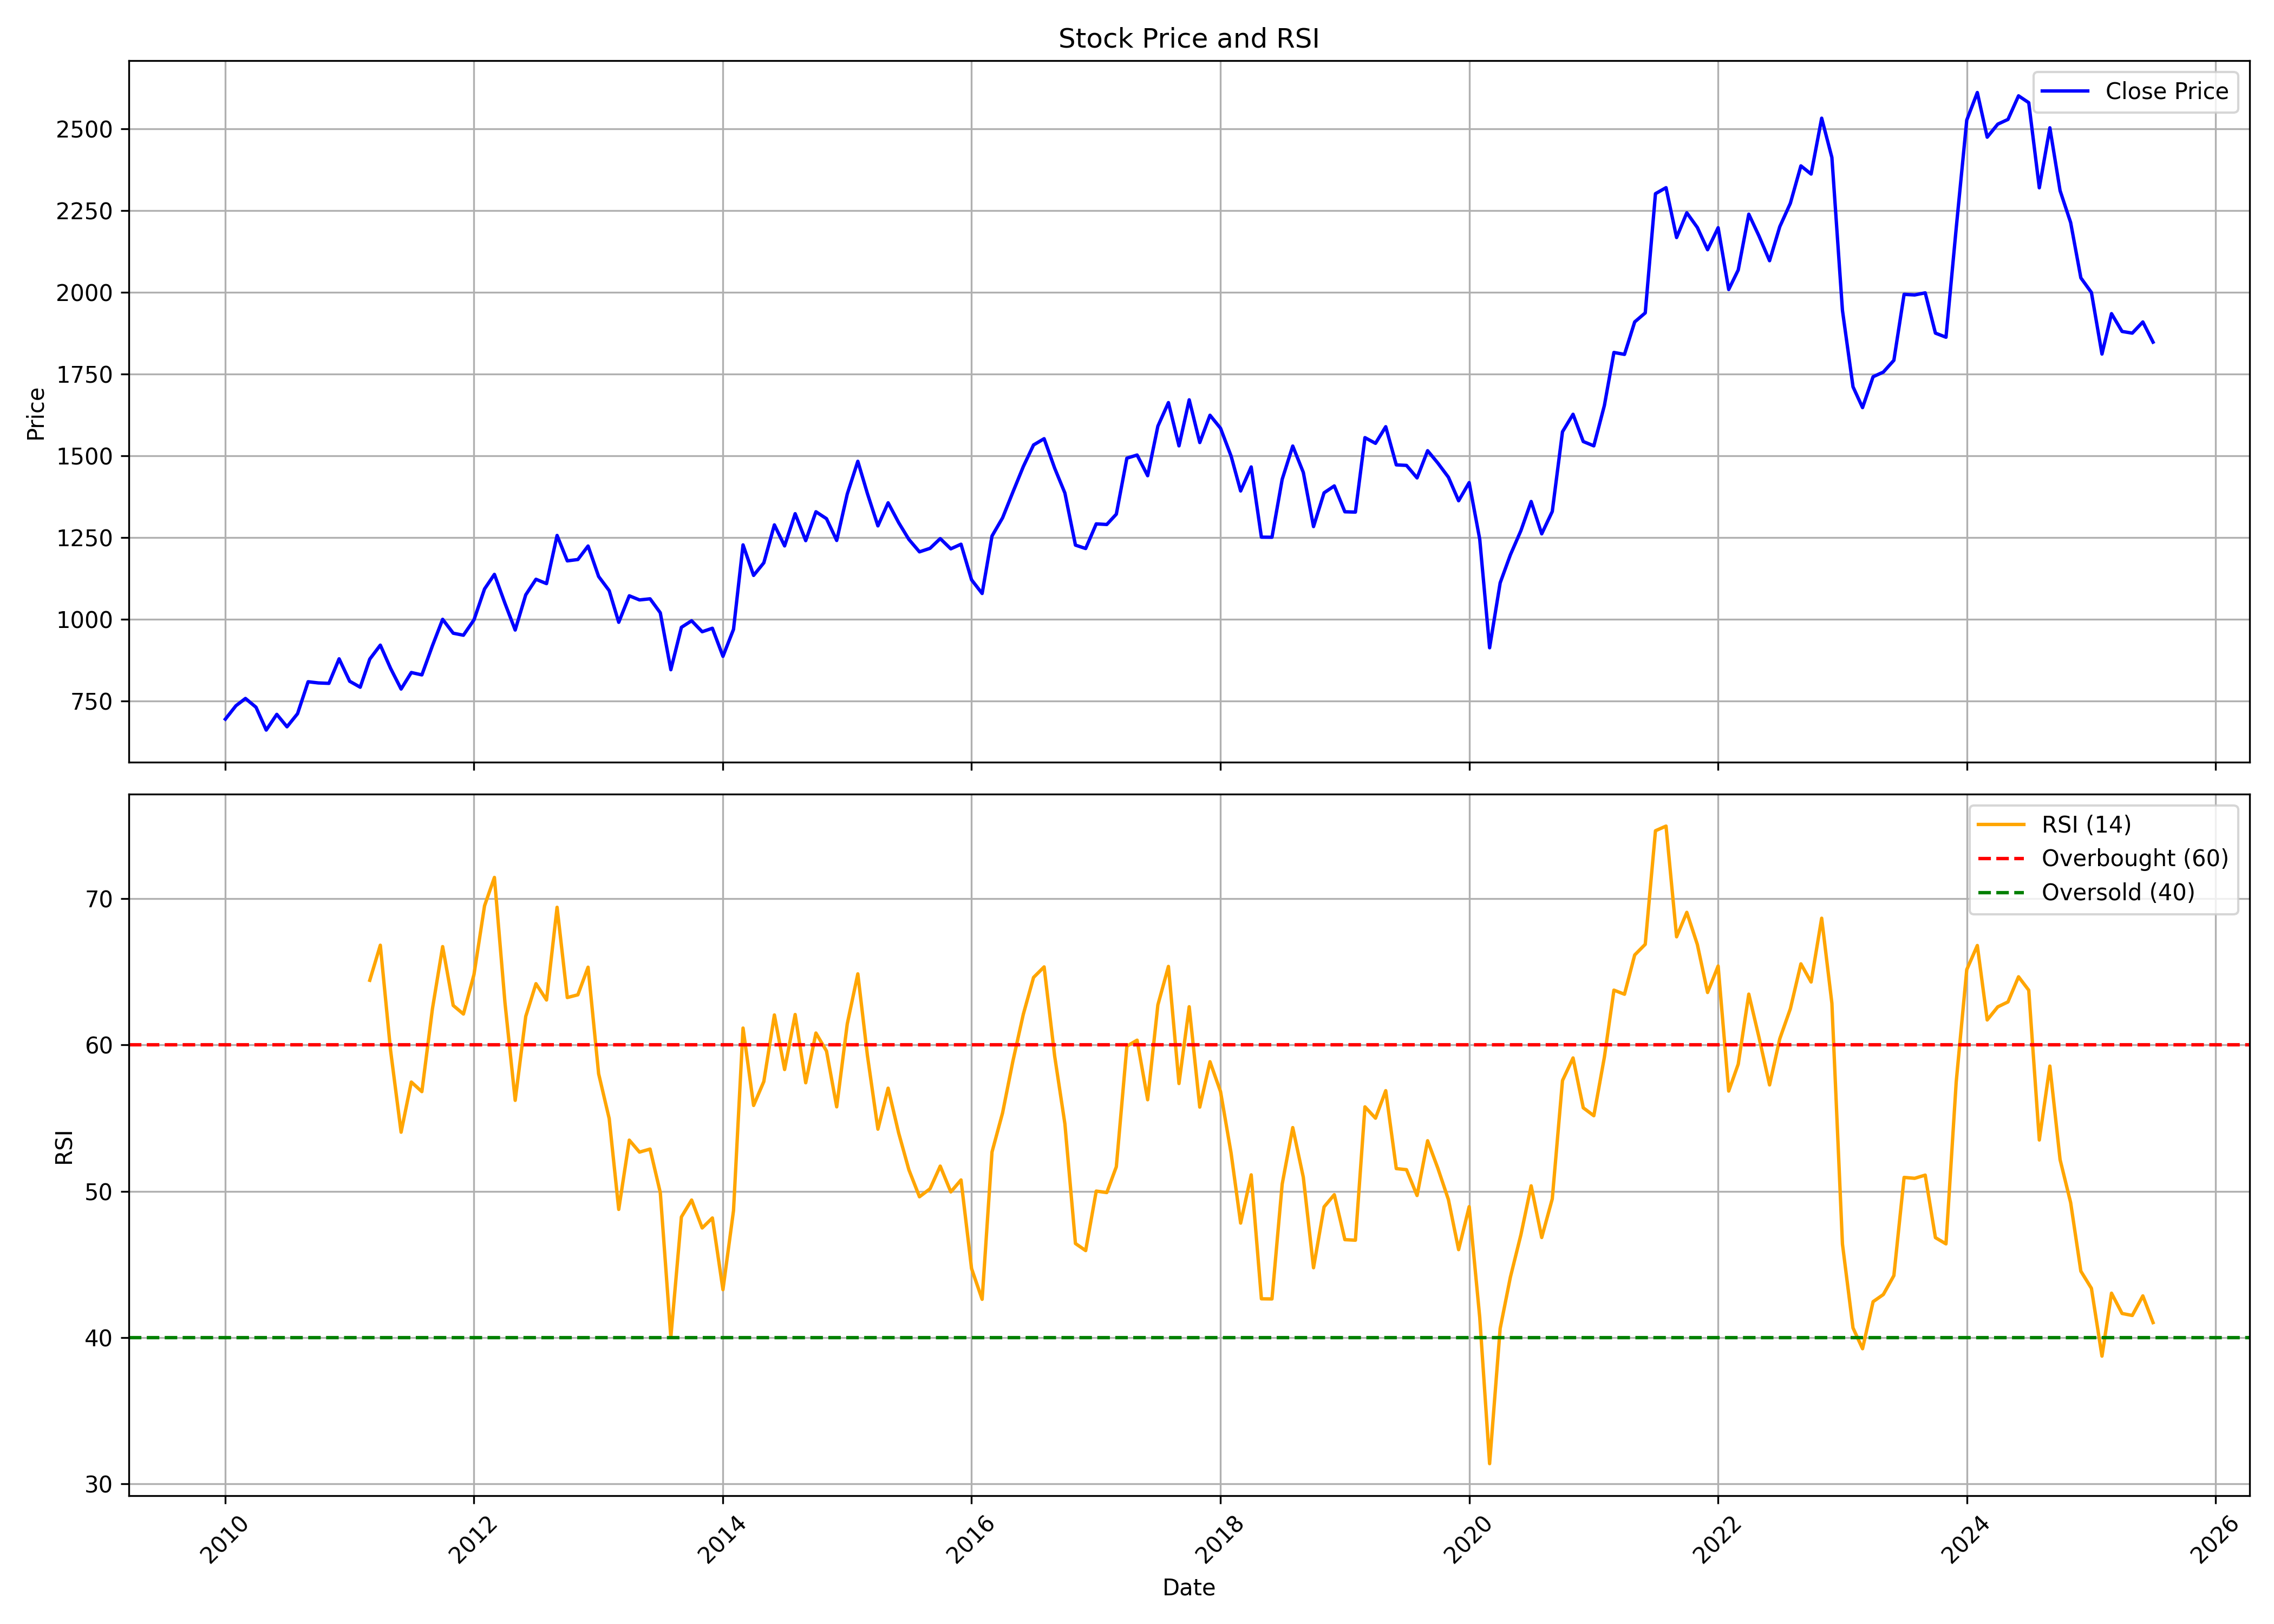

The data file committed next to this chart (first rows):
, date, symbol, open, high, low, close, volume, rsi
0, 2010-01-01, ACC, 697.2, 788.7, 684.7, 694.5, 10005007, 
1, 2010-02-01, ACC, 695.5, 753.7, 657, 735.4, 7493070, 
2, 2010-03-01, ACC, 735.4, 812.6, 728.1, 757.7, 10387002, 
3, 2010-04-01, ACC, 770.7, 797, 712.4, 730.9, 9683291, 
4, 2010-05-01, ACC, 730, 738, 653.3, 661, 7595164, 
5, 2010-06-01, ACC, 662.1, 725.7, 654.1, 709.1, 6952957, 
6, 2010-07-01, ACC, 696.3, 704.6, 646, 671.1, 8320336, 
7, 2010-08-01, ACC, 682.3, 726, 663.5, 711.2, 6350566, 
8, 2010-09-01, ACC, 718.2, 848.2, 710.9, 808.9, 12843172, 
9, 2010-10-01, ACC, 809, 858, 768.3, 805.2, 8610986, 
10, 2010-11-01, ACC, 808.2, 927, 791.1, 803.9, 7825759, 
11, 2010-12-01, ACC, 808.7, 897.9, 792.9, 878.9, 8723518, 
12, 2011-01-01, ACC, 880.9, 889.1, 789.1, 810.3, 5222867, 
13, 2011-02-01, ACC, 810.6, 840, 753.6, 792.1, 8622241, 
14, 2011-03-01, ACC, 796.1, 898.1, 796.1, 878.1, 5766391, 64.42
15, 2011-04-01, ACC, 885.4, 946.7, 878, 920.8, 5827499, 66.82
16, 2011-05-01, ACC, 922.5, 922.5, 796.7, 850, 5179176, 59.65
17, 2011-06-01, ACC, 852.3, 871.4, 759.3, 786.5, 3406642, 54.04
18, 2011-07-01, ACC, 787.8, 857.7, 776.5, 837.1, 5745773, 57.47
19, 2011-08-01, ACC, 835.8, 848, 774.7, 829.8, 4978349, 56.81
20, 2011-09-01, ACC, 839, 924.5, 832.9, 919.1, 7490863, 62.47
21, 2011-10-01, ACC, 917.5, 1035, 901.5, 999.8, 4843310, 66.72
22, 2011-11-01, ACC, 1003, 1032, 918.2, 957.4, 5547418, 62.7
23, 2011-12-01, ACC, 974.4, 1029, 906.9, 951.2, 5480346, 62.11
24, 2012-01-01, ACC, 957.9, 1010, 905.5, 998.3, 6154262, 64.82
25, 2012-02-01, ACC, 993.9, 1189, 993.9, 1093, 10361707, 69.51
26, 2012-03-01, ACC, 1092, 1175, 1065, 1137, 7578994, 71.45
27, 2012-04-01, ACC, 1149, 1164, 1007, 1049, 8817568, 62.88
28, 2012-05-01, ACC, 1048, 1059, 946, 967, 8170602, 56.21
29, 2012-06-01, ACC, 976.3, 1087, 935.7, 1075, 10795635, 61.95
30, 2012-07-01, ACC, 1072, 1129, 1053, 1122, 7259149, 64.19
31, 2012-08-01, ACC, 1114, 1162, 1105, 1109, 4486347, 63.07
32, 2012-09-01, ACC, 1120, 1263, 1098, 1256, 5033802, 69.41
33, 2012-10-01, ACC, 1252, 1321, 1167, 1179, 7943667, 63.24
34, 2012-11-01, ACC, 1184, 1272, 1155, 1183, 4023033, 63.43
35, 2012-12-01, ACC, 1190, 1243, 1168, 1224, 4911960, 65.32
36, 2013-01-01, ACC, 1231, 1241, 1112, 1131, 6923949, 58.03
37, 2013-02-01, ACC, 1132, 1153, 1028, 1088, 9748237, 54.97
38, 2013-03-01, ACC, 1081, 1112, 955.5, 990.7, 7303840, 48.76
39, 2013-04-01, ACC, 1017, 1098, 961.7, 1072, 4867722, 53.49
40, 2013-05-01, ACC, 1072, 1112, 1035, 1059, 5183178, 52.68
41, 2013-06-01, ACC, 1065, 1091, 996, 1063, 5305547, 52.88
42, 2013-07-01, ACC, 1065, 1124, 990.7, 1020, 5911048, 49.91
43, 2013-08-01, ACC, 1039, 1057, 799.2, 845.6, 7515976, 40.02
44, 2013-09-01, ACC, 850.8, 998.2, 801.6, 975.3, 7671004, 48.24
45, 2013-10-01, ACC, 981.7, 1024, 957.8, 995.4, 7378346, 49.4
46, 2013-11-01, ACC, 998.2, 1008, 891.7, 961.8, 6647742, 47.49
47, 2013-12-01, ACC, 963.1, 1038, 937.6, 972.5, 4548867, 48.18
48, 2014-01-01, ACC, 973.6, 984.3, 850.9, 886.6, 5242192, 43.28
49, 2014-02-01, ACC, 880.7, 973.6, 867.1, 969.1, 4606950, 48.68
50, 2014-03-01, ACC, 967.5, 1234, 959.6, 1228, 6487037, 61.15
51, 2014-04-01, ACC, 1228, 1231, 1120, 1134, 6521178, 55.87
52, 2014-05-01, ACC, 1134, 1280, 1106, 1173, 9200507, 57.5
53, 2014-06-01, ACC, 1182, 1338, 1169, 1289, 7079021, 62.05
54, 2014-07-01, ACC, 1290, 1329, 1218, 1224, 5566980, 58.32
55, 2014-08-01, ACC, 1228, 1374, 1204, 1323, 6874431, 62.08
56, 2014-09-01, ACC, 1325, 1387, 1228, 1240, 7662220, 57.42
57, 2014-10-01, ACC, 1250, 1337, 1201, 1329, 5098441, 60.81
58, 2014-11-01, ACC, 1330, 1358, 1255, 1308, 5056555, 59.59
59, 2014-12-01, ACC, 1308, 1345, 1209, 1241, 8508782, 55.77
... 127 more rows
